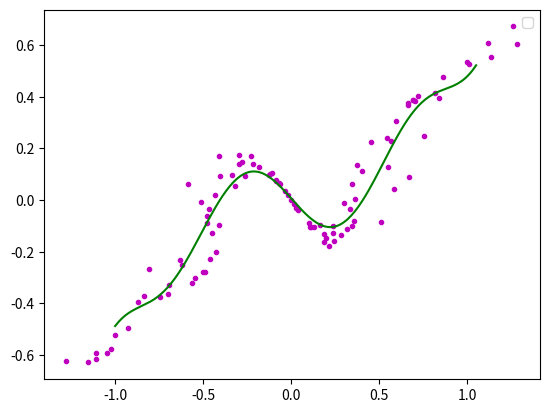

This figure's Python source:
# coding=utf-8
 
'''
[redacted]
程序:多项式曲线拟合算法
'''
import matplotlib.pyplot as plt
import math
import numpy
import random
 
fig = plt.figure()
ax = fig.add_subplot(111)
 
#阶数为9阶
order=9
 
#生成曲线上的各个点
x = numpy.arange(-1,1,0.02)
y = [((a*a-1)*(a*a-1)*(a*a-1)+0.5)*numpy.sin(a*2) for a in x]
#ax.plot(x,y,color='r',linestyle='-',marker='')
#,label="(a*a-1)*(a*a-1)*(a*a-1)+0.5"
 
#生成的曲线上的各个点偏移一下，并放入到xa,ya中去
i=0
xa=[]
ya=[]
for xx in x:
	yy=y[i]
	d=float(random.randint(60,140))/100
	#ax.plot([xx*d],[yy*d],color='m',linestyle='',marker='.')
	i+=1
	xa.append(xx*d)
	ya.append(yy*d)
 
'''for i in range(0,5):
	xx=float(random.randint(-100,100))/100
	yy=float(random.randint(-60,60))/100
	xa.append(xx)
	ya.append(yy)'''
 
ax.plot(xa,ya,color='m',linestyle='',marker='.')
 
 
#进行曲线拟合
matA=[]
for i in range(0,order+1):
	matA1=[]
	for j in range(0,order+1):
		tx=0.0
		for k in range(0,len(xa)):
			dx=1.0
			for l in range(0,j+i):
				dx=dx*xa[k]
			tx+=dx
		matA1.append(tx)
	matA.append(matA1)
 
#print(len(xa))
#print(matA[0][0])
matA=numpy.array(matA)
 
matB=[]
for i in range(0,order+1):
	ty=0.0
	for k in range(0,len(xa)):
		dy=1.0
		for l in range(0,i):
			dy=dy*xa[k]
		ty+=ya[k]*dy
	matB.append(ty)
 
matB=numpy.array(matB)
 
matAA=numpy.linalg.solve(matA,matB)
 
#画出拟合后的曲线
#print(matAA)
xxa= numpy.arange(-1,1.06,0.01)
yya=[]
for i in range(0,len(xxa)):
	yy=0.0
	for j in range(0,order+1):
		dy=1.0
		for k in range(0,j):
			dy*=xxa[i]
		dy*=matAA[j]
		yy+=dy
	yya.append(yy)
ax.plot(xxa,yya,color='g',linestyle='-',marker='')
 
ax.legend()
plt.show()